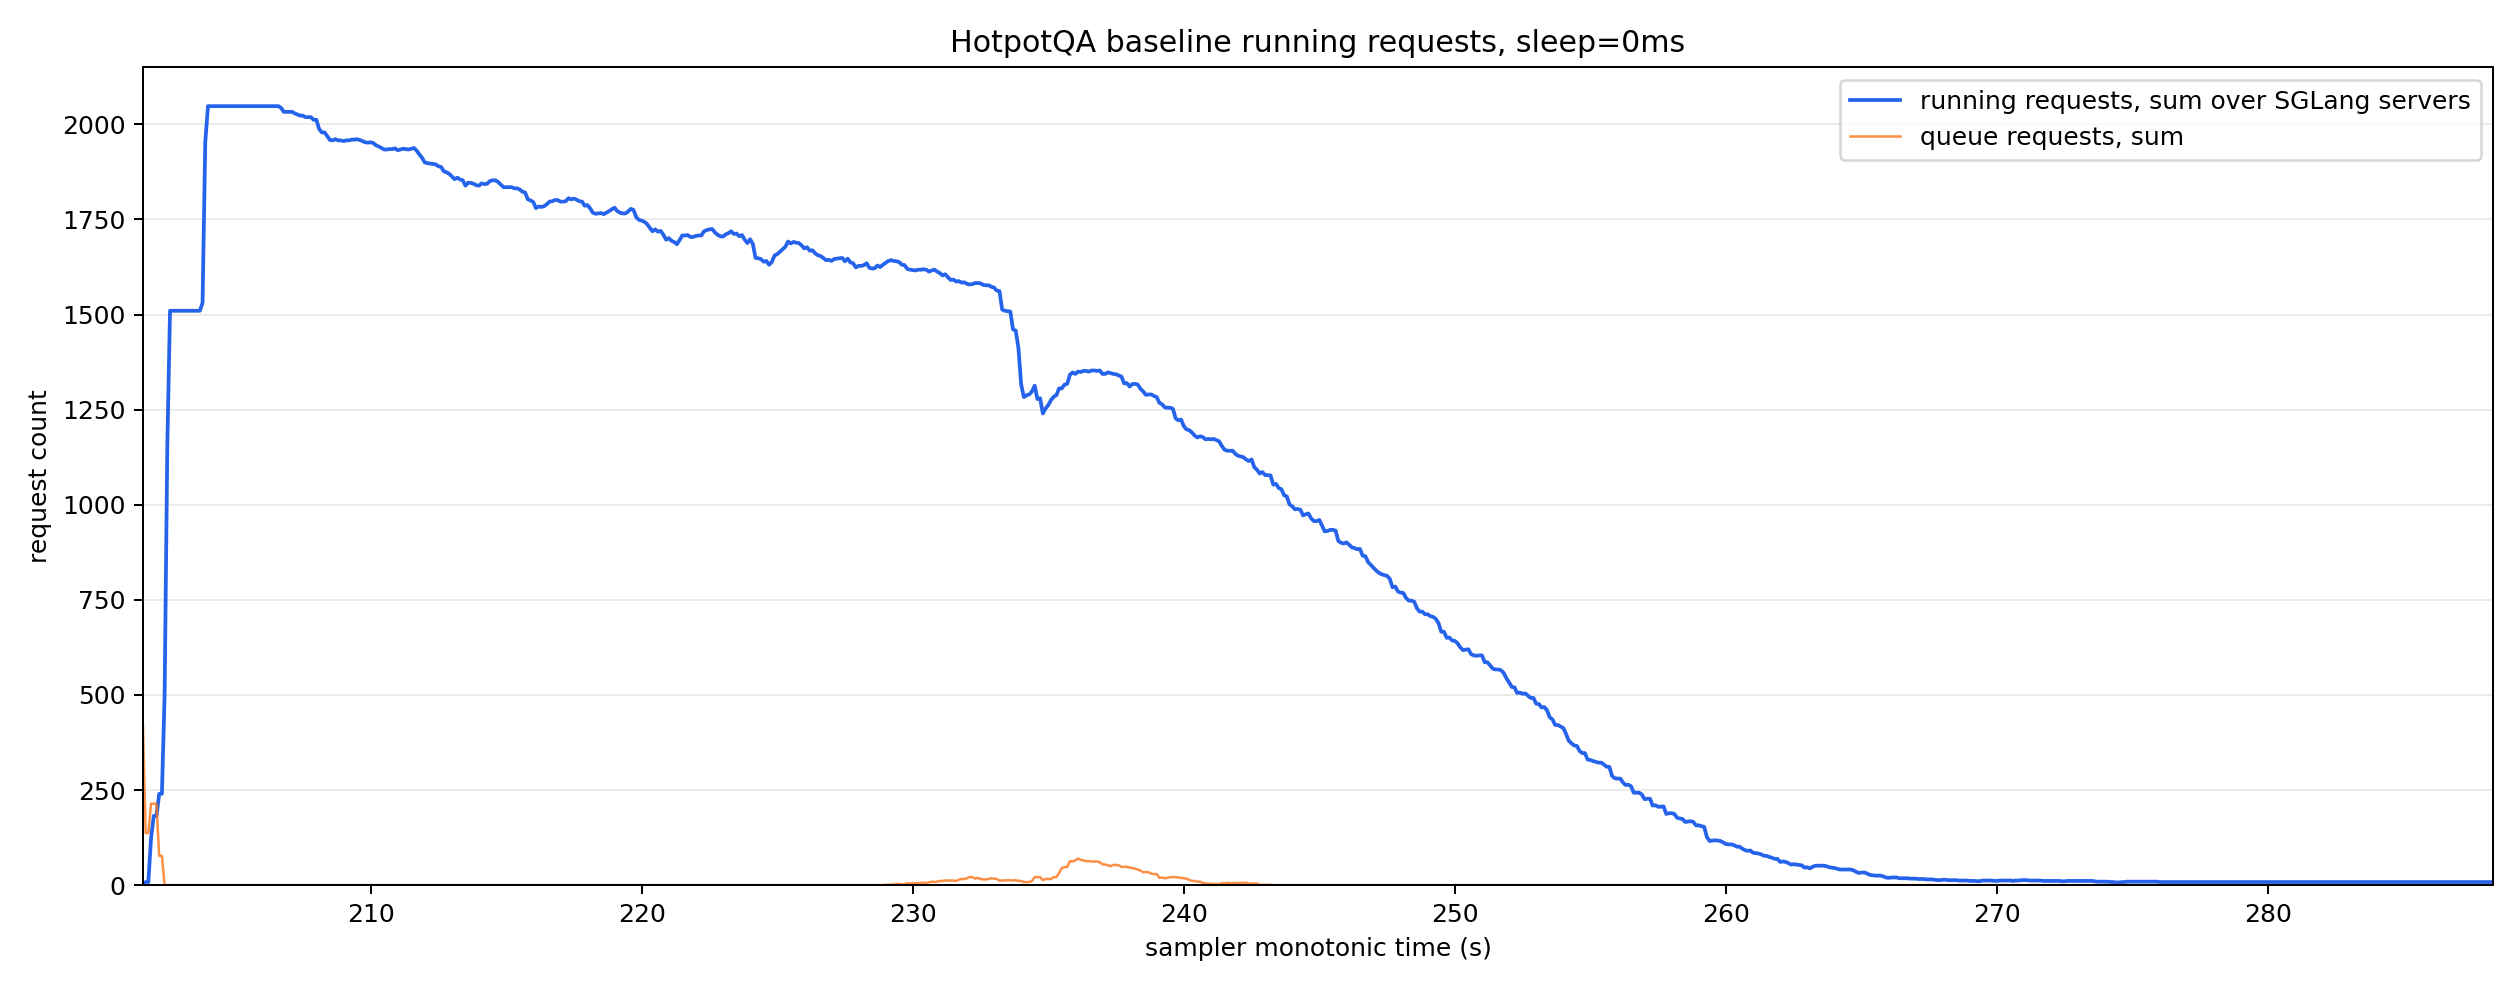

The data file committed next to this chart (first rows):
monotonic_s, running_reqs_sum, queue_reqs_sum, gen_throughput_sum, decode_sum_seq_lens_sum, num_servers_sampled
201.6, 3.0, 420.0, 0.0, 0.0, 8
201.7, 8.0, 137.0, 0.0, 0.0, 8
201.8, 8.0, 137.0, 0.0, 0.0, 8
201.9, 124.0, 214.0, 0.0, 0.0, 8
202.0, 182.0, 214.0, 0.0, 0.0, 8
202.1, 182.0, 214.0, 0.0, 0.0, 8
202.2, 240.0, 77.0, 0.0, 0.0, 8
202.3, 240.0, 77.0, 0.0, 0.0, 8
202.4, 499.0, 0.0, 0.0, 0.0, 8
202.5, 1157, 0.0, 0.0, 0.0, 8
202.6, 1510, 0.0, 0.0, 0.0, 8
202.7, 1510, 0.0, 0.0, 0.0, 8
202.8, 1510, 0.0, 0.0, 0.0, 8
202.9, 1510, 0.0, 0.0, 0.0, 8
203.0, 1510, 0.0, 0.0, 0.0, 8
203.1, 1510, 0.0, 0.0, 0.0, 8
203.2, 1510, 0.0, 0.0, 0.0, 8
203.3, 1510, 0.0, 0.0, 0.0, 8
203.4, 1510, 0.0, 0.0, 0.0, 8
203.5, 1510, 0.0, 0.0, 0.0, 8
203.6, 1510, 0.0, 0.0, 0.0, 8
203.7, 1510, 0.0, 0.0, 0.0, 8
203.8, 1531, 0.0, 355.4, 82392, 8
203.9, 1954, 0.0, 2447, 577264, 8
204.0, 2048, 0.0, 2799, 659984, 8
204.1, 2048, 0.0, 2799, 659984, 8
204.2, 2048, 0.0, 2799, 659984, 8
204.3, 2048, 0.0, 2799, 659984, 8
204.4, 2048, 0.0, 2799, 659984, 8
204.5, 2048, 0.0, 2799, 659984, 8
204.6, 2048, 0.0, 2799, 659984, 8
204.7, 2048, 0.0, 2799, 659984, 8
204.8, 2048, 0.0, 2799, 659984, 8
204.9, 2048, 0.0, 2799, 659984, 8
205.0, 2048, 0.0, 2799, 659984, 8
205.1, 2048, 0.0, 2799, 659984, 8
205.2, 2048, 0.0, 2799, 659984, 8
205.3, 2048, 0.0, 36574, 711184, 8
205.4, 2048, 0.0, 56771, 741904, 8
205.5, 2048, 0.0, 56771, 741904, 8
205.6, 2048, 0.0, 56771, 741904, 8
205.7, 2048, 0.0, 56771, 741904, 8
205.8, 2048, 0.0, 56771, 741904, 8
205.9, 2048, 0.0, 56771, 741904, 8
206.0, 2048, 0.0, 56771, 741904, 8
206.1, 2048, 0.0, 56771, 741904, 8
206.2, 2048, 0.0, 56771, 741904, 8
206.3, 2048, 0.0, 56771, 741904, 8
206.4, 2048, 0.0, 56771, 741904, 8
206.5, 2048, 0.0, 56771, 741904, 8
206.6, 2048, 0.0, 56771, 741904, 8
206.7, 2043, 0.0, 56771, 741904, 8
206.8, 2033, 0.0, 55459, 779801, 8
206.9, 2033, 0.0, 53993, 819365, 8
207.0, 2033, 0.0, 53993, 819365, 8
207.1, 2033, 0.0, 53993, 819365, 8
207.2, 2029, 0.0, 53993, 819365, 8
207.3, 2026, 0.0, 53993, 819365, 8
207.4, 2023, 0.0, 53993, 819365, 8
207.5, 2023, 0.0, 53993, 819365, 8
... 808 more rows
